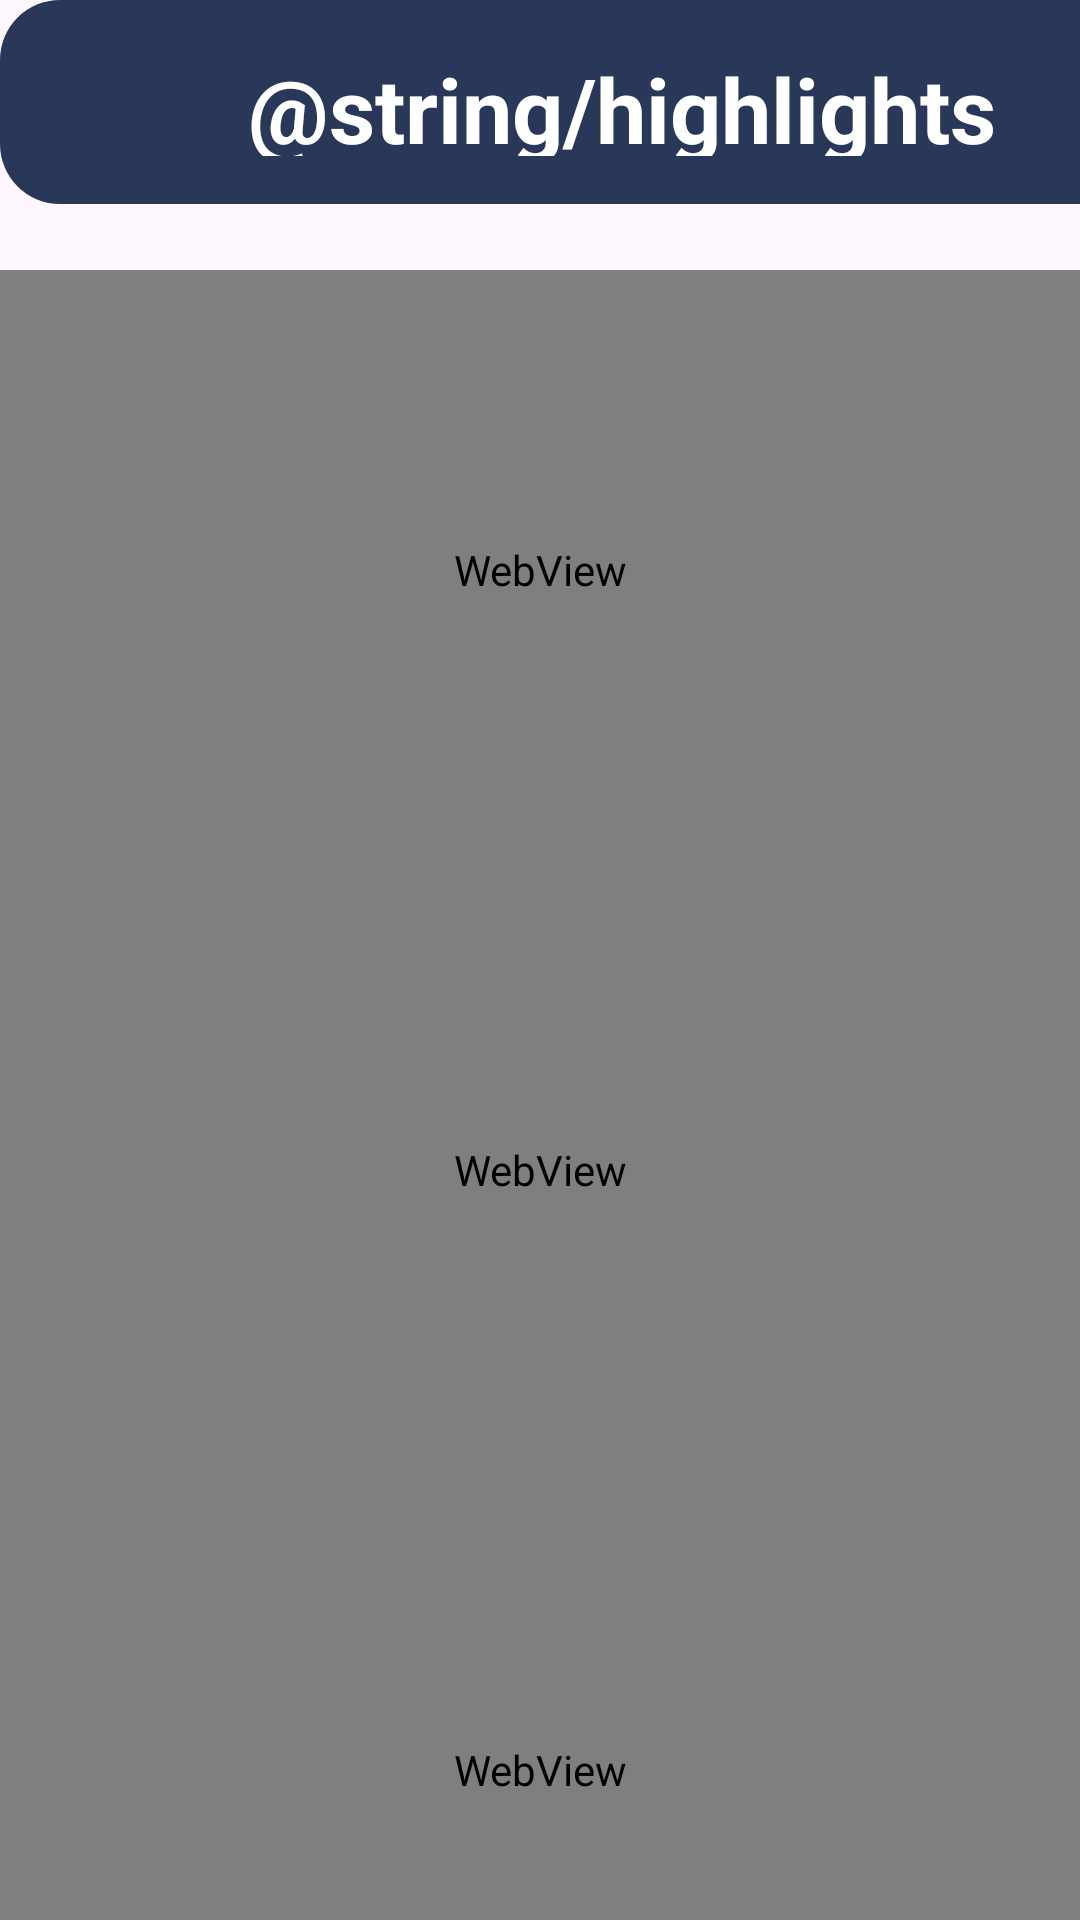

This screen was rendered from an Android layout file. Write that file and the resources it references.
<!-- AndroidManifest.xml: application theme Theme.AEP -->
<!-- res/layout/activity_discover.xml -->
<?xml version="1.0" encoding="utf-8"?>
<androidx.coordinatorlayout.widget.CoordinatorLayout
    xmlns:android="http://schemas.android.com/apk/res/android"
    xmlns:app="http://schemas.android.com/apk/res-auto"
    android:layout_width="match_parent"
    android:layout_height="match_parent"
    android:fitsSystemWindows="true">

    <LinearLayout
        android:id="@+id/topbargrowth"
        android:layout_width="395dp"
        android:layout_height="68dp"
        android:layout_alignParentTop="true"
        android:gravity="center_vertical"
        android:padding="16dp"
        android:background="@drawable/circularbordersolidblue">

        <ImageView
            android:id="@+id/profilediscover"
            android:layout_width="wrap_content"
            android:layout_height="40dp"
            android:padding="10dp"
            android:src="@drawable/ic_arrow_back_24dp" />

        <Space
            android:layout_width="wrap_content"
            android:layout_height="wrap_content"
            android:layout_weight="1" />

        <TextView
            android:layout_width="wrap_content"
            android:layout_height="wrap_content"
            android:text="@string/highlights"
            android:textColor="@color/white"
            android:textSize="30sp"
            android:textStyle="bold" />

        <Space
            android:layout_width="wrap_content"
            android:layout_height="wrap_content"
            android:layout_weight="1" />

    </LinearLayout>




    <androidx.core.widget.NestedScrollView
        android:layout_width="match_parent"
        android:layout_height="match_parent"
        android:layout_below="@+id/toolbarhighlights"
        app:layout_behavior="@string/appbar_scrolling_view_behavior"
        android:background="@color/grey"
        android:layout_marginTop="90dp">

        <LinearLayout
            android:layout_width="match_parent"
            android:layout_height="wrap_content"
            android:orientation="vertical">

            
            <WebView
                android:id="@+id/youtubeWebView1"
                android:layout_width="match_parent"
                android:layout_height="200dp"
                android:background="@android:color/darker_gray" />

            
            <WebView
                android:id="@+id/youtubeWebView2"
                android:layout_width="match_parent"
                android:layout_height="200dp"
                android:background="@android:color/darker_gray"/>

            
            <WebView
                android:id="@+id/youtubeWebView3"
                android:layout_width="match_parent"
                android:layout_height="200dp"
                android:background="@android:color/darker_gray" />

            
            <WebView
                android:id="@+id/youtubeWebView4"
                android:layout_width="match_parent"
                android:layout_height="200dp"
                android:background="@android:color/darker_gray" />


        </LinearLayout>

    </androidx.core.widget.NestedScrollView>

</androidx.coordinatorlayout.widget.CoordinatorLayout>
<!-- resources referenced by this layout -->
<resources>
  <color name="grey">#E9EAEE</color>
  <color name="white">#FFFFFF</color>
  <!-- drawable circularbordersolidblue (drawable) -->
  <?xml version="1.0" encoding="utf-8"?>
  <selector xmlns:android="http://schemas.android.com/apk/res/android">
      <item>
          <shape android:shape="rectangle">
              <solid android:color="#293859" />
              <corners android:radius="20dp" />
          </shape>
      </item>
  </selector>
  <string name="highlights">ముఖ్యాంశాలు</string>
  <style name="Theme.AEP" parent="Base.Theme.AEP" />
  <style name="Base.Theme.AEP" parent="Theme.Material3.DayNight.NoActionBar">
          
          
      </style>
</resources>
